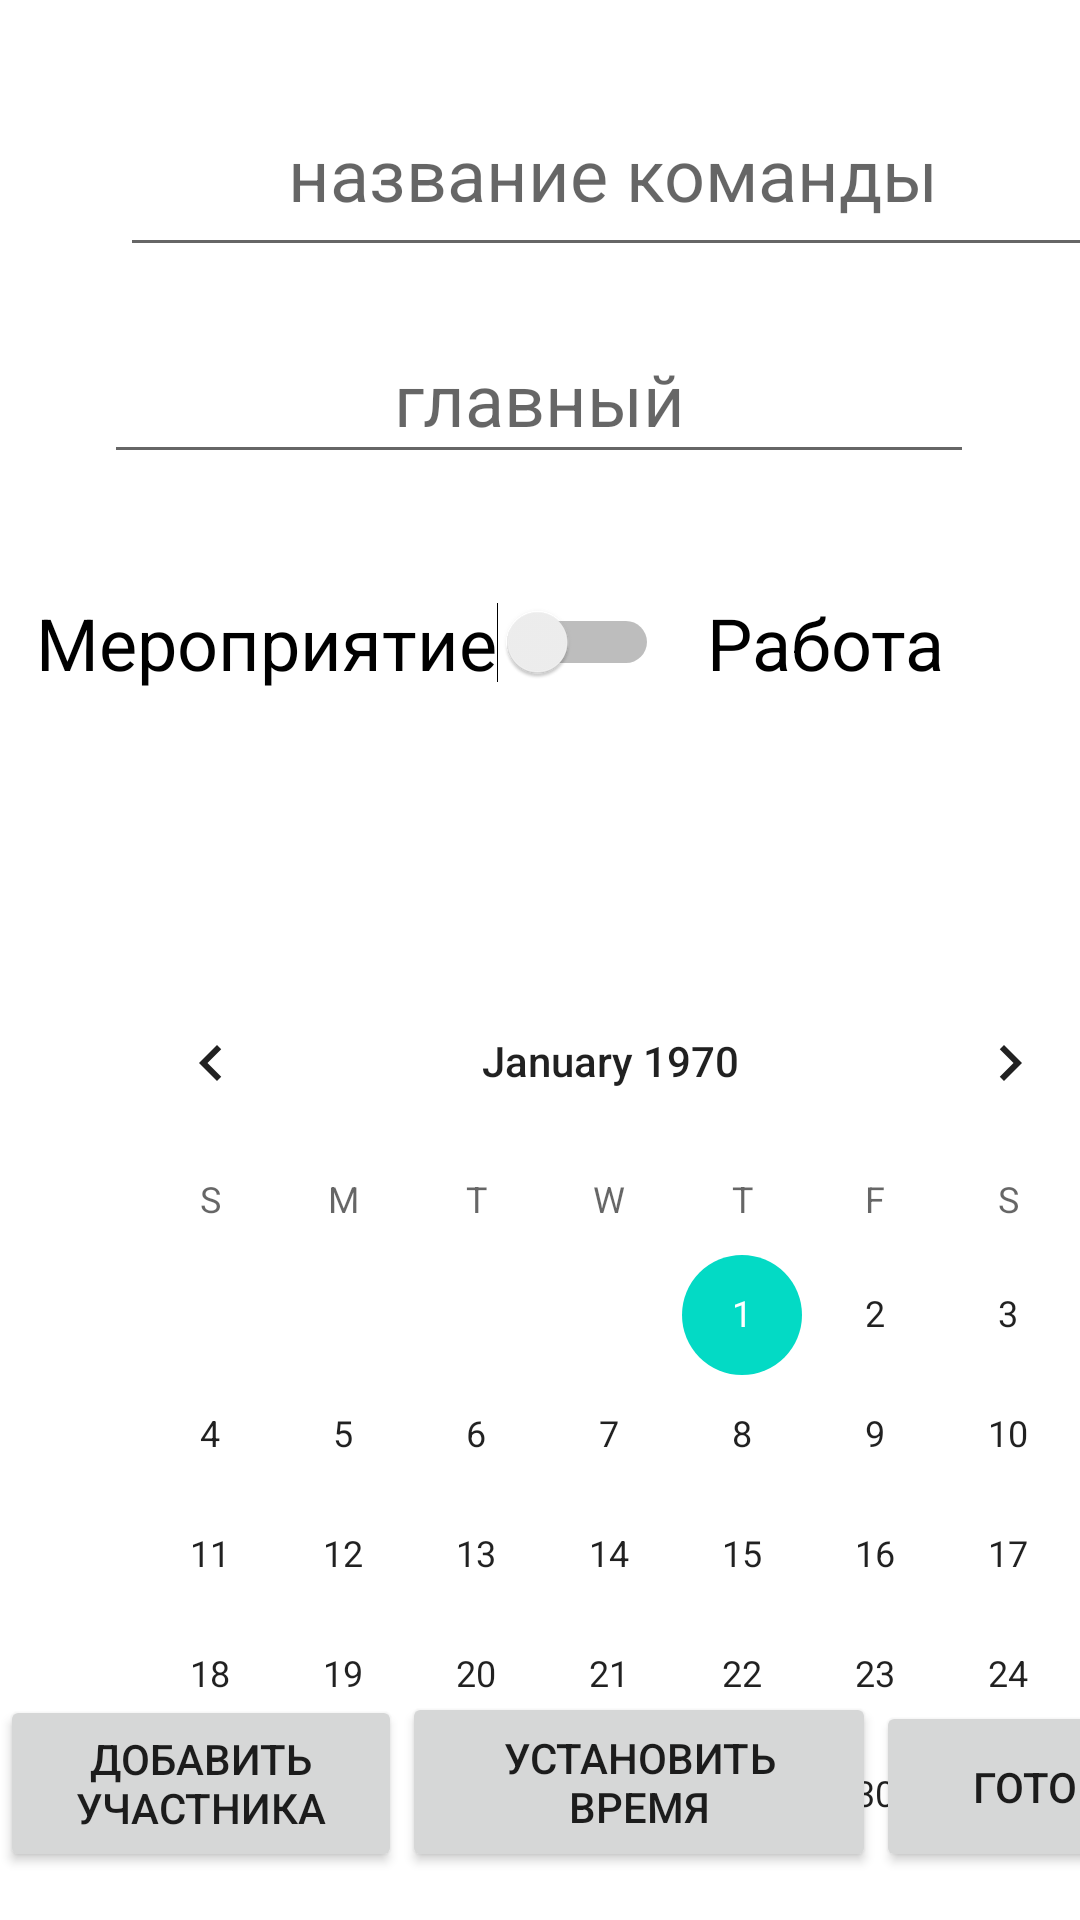

This screen was rendered from an Android layout file. Write that file and the resources it references.
<!-- AndroidManifest.xml: application theme Theme.ApplicationTTD -->
<!-- res/layout/fragment_create.xml -->
<?xml version="1.0" encoding="utf-8"?>
<androidx.constraintlayout.widget.ConstraintLayout xmlns:android="http://schemas.android.com/apk/res/android"
    xmlns:app="http://schemas.android.com/apk/res-auto"
    xmlns:tools="http://schemas.android.com/tools"
    android:layout_width="match_parent"
    android:layout_height="match_parent"
    tools:context=".MainActivity">

    <Button
        android:id="@+id/buttonCreate"
        android:layout_width="118dp"
        android:layout_height="57dp"
        android:layout_marginBottom="16dp"
        android:text="готово"
        app:layout_constraintBottom_toBottomOf="parent"
        app:layout_constraintStart_toEndOf="@+id/btnTime" />

    <EditText
        android:id="@+id/comName"
        android:layout_width="329dp"
        android:layout_height="65dp"
        android:layout_marginStart="40dp"
        android:layout_marginTop="24dp"
        android:ems="10"
        android:hint="название команды"
        android:inputType="textPersonName"
        android:textAlignment="center"
        android:textSize="24sp"
        app:layout_constraintStart_toStartOf="parent"
        app:layout_constraintTop_toTopOf="parent" />

    <EditText
        android:id="@+id/lead"
        android:layout_width="290dp"
        android:layout_height="53dp"
        android:layout_marginTop="16dp"
        android:ems="10"
        android:hint="главный"
        android:inputType="textPersonName"
        android:textAlignment="center"
        android:textSize="24sp"
        app:layout_constraintEnd_toEndOf="parent"
        app:layout_constraintHorizontal_bias="0.495"
        app:layout_constraintStart_toStartOf="parent"
        app:layout_constraintTop_toBottomOf="@+id/comName" />

    <Switch
        android:id="@+id/checkMet"
        android:layout_width="wrap_content"
        android:layout_height="wrap_content"
        android:layout_marginStart="12dp"
        android:layout_marginTop="40dp"
        android:text="Мероприятие"
        android:textSize="24sp"
        app:layout_constraintStart_toStartOf="parent"
        app:layout_constraintTop_toBottomOf="@+id/lead"
        tools:ignore="UseSwitchCompatOrMaterialXml" />

    <Button
        android:id="@+id/addBut"
        android:layout_width="134dp"
        android:layout_height="59dp"
        android:layout_marginBottom="16dp"
        android:text="добавить участникa"
        android:visibility="visible"
        app:layout_constraintBottom_toBottomOf="parent"
        app:layout_constraintStart_toStartOf="parent" />

    <TextView
        android:id="@+id/textCreate"
        android:layout_width="165dp"
        android:layout_height="wrap_content"
        android:layout_marginStart="16dp"
        android:layout_marginTop="40dp"
        android:text="Работа"
        android:textColor="#000000"
        android:textSize="24sp"
        app:layout_constraintStart_toEndOf="@+id/checkMet"
        app:layout_constraintTop_toBottomOf="@+id/lead" />

    <Button
        android:id="@+id/btnTime"
        android:layout_width="158dp"
        android:layout_height="60dp"
        android:layout_marginBottom="16dp"
        android:text="установить время"
        app:layout_constraintBottom_toBottomOf="parent"
        app:layout_constraintStart_toEndOf="@+id/addBut" />

    <TextView
        android:id="@+id/currentDateTime"
        android:layout_width="359dp"
        android:layout_height="46dp"
        android:layout_marginStart="24dp"
        android:layout_marginTop="16dp"
        android:textSize="24sp"
        app:layout_constraintStart_toStartOf="parent"
        app:layout_constraintTop_toBottomOf="@+id/checkMet"
        tools:ignore="UnknownId" />

    <CalendarView
        android:id="@+id/calendarView2"
        android:layout_width="351dp"
        android:layout_height="324dp"
        android:layout_marginStart="28dp"
        android:layout_marginTop="28dp"
        app:layout_constraintStart_toStartOf="parent"
        app:layout_constraintTop_toBottomOf="@+id/currentDateTime" />

</androidx.constraintlayout.widget.ConstraintLayout>
<!-- resources referenced by this layout -->
<resources>
  <style name="Theme.ApplicationTTD" parent="Theme.MaterialComponents.DayNight.DarkActionBar">
          
          <item name="colorPrimary">@color/purple_500</item>
          <item name="colorPrimaryVariant">@color/purple_700</item>
          <item name="colorOnPrimary">@color/white</item>
          
          <item name="colorSecondary">@color/teal_200</item>
          <item name="colorSecondaryVariant">@color/teal_700</item>
          <item name="colorOnSecondary">@color/black</item>
          
          <item name="android:statusBarColor" tools:targetApi="l">?attr/colorPrimaryVariant</item>
          
      </style>
  <color name="purple_500">#FF6200EE</color>
  <color name="purple_700">#FF3700B3</color>
  <color name="white">#FFFFFFFF</color>
  <color name="teal_200">#FF03DAC5</color>
  <color name="teal_700">#FF018786</color>
  <color name="black">#FF000000</color>
</resources>
